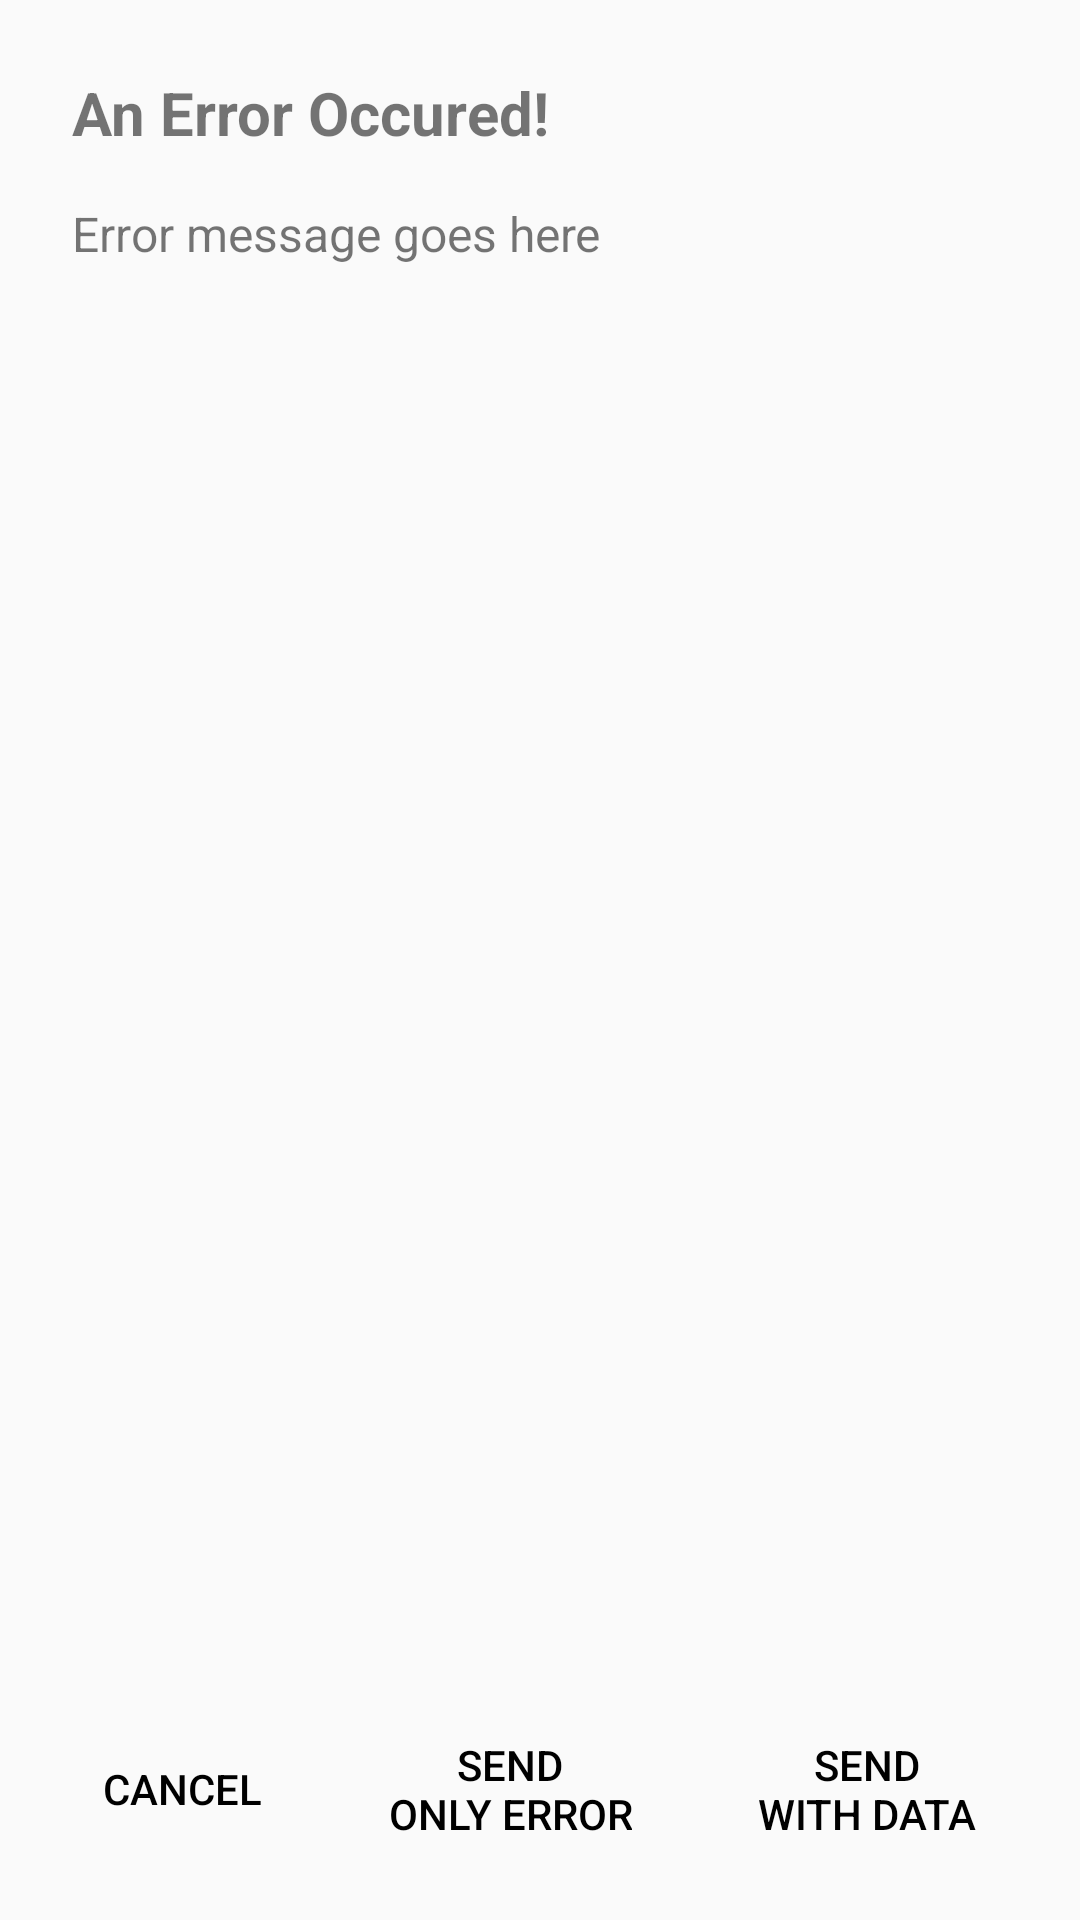

Reconstruct the res/layout file that produces this screen, plus the resources it refers to.
<!-- AndroidManifest.xml: application theme AppTheme -->
<!-- res/layout/dialog_error.xml -->
<?xml version="1.0" encoding="utf-8"?>
<LinearLayout
   xmlns:android="http://schemas.android.com/apk/res/android"
    android:layout_width="match_parent"
    android:layout_height="wrap_content"
    android:orientation="vertical"
    android:gravity="center_vertical"
    android:padding="16dp">

    <TextView
        android:id="@+id/error_title"
        android:layout_width="match_parent"
        android:layout_height="wrap_content"
        android:padding="8dp"
        android:textStyle="bold"
        android:textSize="20sp"
        android:text="@string/an_error_occured"
        android:gravity="start"
        />

    <ScrollView
        android:layout_height="0dp"
        android:layout_width="match_parent"
        android:layout_weight="1"
        >
        <TextView
            android:id="@+id/error_message"
            android:layout_width="match_parent"
            android:layout_height="wrap_content"
            android:gravity="start"
            android:padding="8dp"
            android:text="@string/error_message_goes_here"
            android:textSize="16sp" />
    </ScrollView>


    <LinearLayout
        style="?android:attr/buttonBarStyle"
        android:layout_width="match_parent"
        android:layout_height="wrap_content"
        android:orientation="horizontal"
        android:gravity="center">

        <Button
            android:id="@+id/cancel_button"
            style="?android:attr/buttonBarButtonStyle"
            android:layout_width="wrap_content"
            android:layout_height="wrap_content"
            android:text="@string/cancel" />

        <Button
            android:id="@+id/send_button"
            style="?android:attr/buttonBarButtonStyle"
            android:layout_width="wrap_content"
            android:layout_height="wrap_content"
            android:layout_marginStart="18dp"
            android:layout_marginLeft="18dp"
            android:text="@string/send_only_error" />

        <Button
            android:id="@+id/send_with_data_button"
            style="?android:attr/buttonBarButtonStyle"
            android:layout_width="wrap_content"
            android:layout_height="wrap_content"
            android:layout_marginStart="18dp"
            android:layout_marginLeft="18dp"
            android:text="@string/send_with_data" />
    </LinearLayout>
</LinearLayout>
<!-- resources referenced by this layout -->
<resources>
  <string name="an_error_occured">An Error Occured!</string>
  <string name="cancel">Cancel</string>
  <string name="error_message_goes_here">Error message goes here</string>
  <string name="send_only_error">Send\nonly error</string>
  <string name="send_with_data">Send\nwith data</string>
  <style name="AppTheme" parent="Theme.AppCompat.Light.DarkActionBar">
          
          <item name="colorPrimary">@color/colorPrimary</item>
          <item name="colorPrimaryDark">@color/colorPrimaryDark</item>
          <item name="colorAccent">@color/colorAccent</item>
          <item name="windowActionBar">false</item>
          <item name="windowNoTitle">true</item>
          <item name="drawerArrowStyle">@style/DrawerArrowStyle</item>
          <item name="progressBarStyle">@style/ProgressBarStyle</item>
      </style>
  <color name="colorPrimary">#8DC64B</color>
  <color name="colorPrimaryDark">#000</color>
  <color name="colorAccent">#000</color>
  <style name="DrawerArrowStyle" parent="Widget.AppCompat.DrawerArrowToggle">
          <item name="color">@android:color/black</item>
      </style>
  <style name="ProgressBarStyle">
          <item name="colorAccent">@color/color_progress_center</item>
      </style>
  <color name="color_progress_center">#FCBD7E</color>
</resources>
